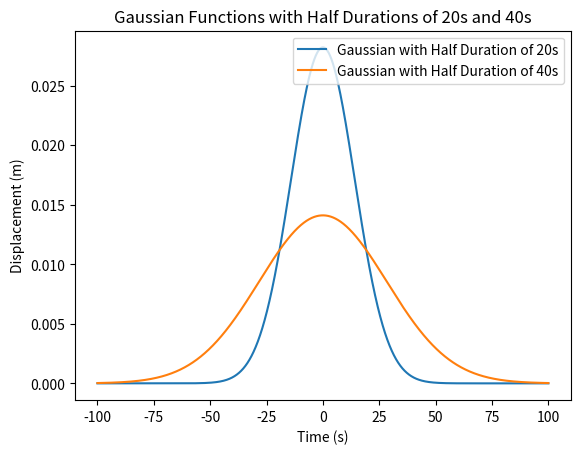
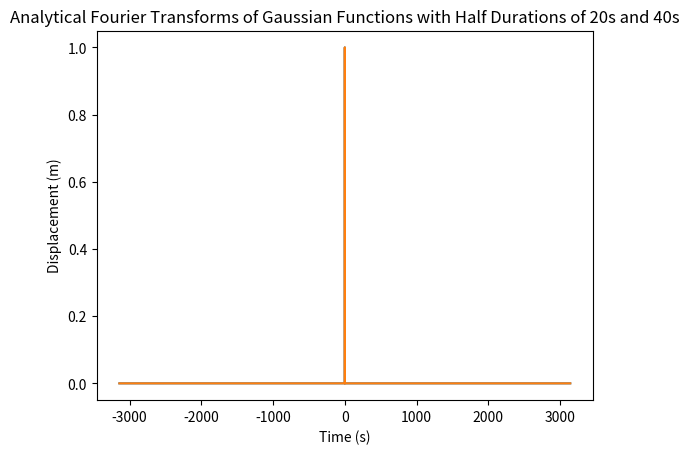
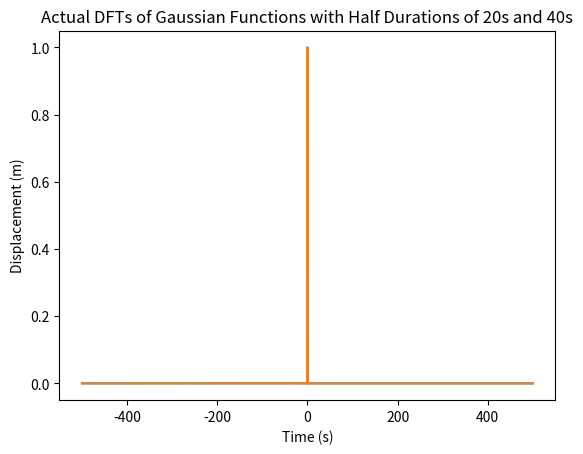

Here is the Python script that generated these plots, in order:
import numpy as np
import matplotlib.pyplot as plt

## QUESTION 1 

dt = 0.001

# Helper function to make the Gaussian Functions
def gaussian(t, t_H):
    return (1 / (np.sqrt(np.pi) * t_H)) * np.exp(-(t / t_H)**2)


# Sampling range for Gaussians
sample_range = np.arange(-100, 100, dt)


# Plot 1: Gaussian functions with Half Durations of 10s and 20s 
plt.plot(sample_range, gaussian(sample_range, 20), label = "Gaussian with Half Duration of 20s")
plt.plot(sample_range, gaussian(sample_range, 40), label = "Gaussian with Half Duration of 40s")
plt.title("Gaussian Functions with Half Durations of 20s and 40s")
plt.xlabel("Time (s)")
plt.ylabel("Displacement (m)")
plt.legend()
plt.show()


## QUESTION 2

g_20 = gaussian(sample_range, 20)
g_40 = gaussian(sample_range, 40)

# Number of samples
N = len(g_20)

# Frequency axis for plotting
f_axis = np.fft.fftshift(np.fft.fftfreq(N, dt))

# Angular frequency axis for plotting
w_axis = 2 * np.pi * f_axis

# Analytical FT := G(w)
analytical_20 = np.exp(-((w_axis)**2)*(20**2)*0.25)
analytical_40 = np.exp(-((w_axis)**2)*(40**2)*0.25)

# Compute the FFT of the signals (applying the shift property)
dft_20 = np.fft.fftshift(np.fft.fft(g_20)) * dt
dft_40 = np.fft.fftshift(np.fft.fft(g_40)) * dt

# Generate complex exponential sinusoid function
sinusoid_20 = np.exp(1j * w_axis * 20)
sinusoid_40 = np.exp(1j * w_axis * 40)

# Correct the spectrum by multiplying with the sinusoid
corrected_spectrum_20 = dft_20 * sinusoid_20
corrected_spectrum_40 = dft_40 * sinusoid_40

plt.figure();
plt.title("Analytical Fourier Transforms of Gaussian Functions with Half Durations of 20s and 40s")
plt.xlabel("Time (s)")
plt.ylabel("Displacement (m)")
plt.plot(w_axis, analytical_20)
plt.plot(w_axis, analytical_40)

plt.figure();
plt.title("Actual DFTs of Gaussian Functions with Half Durations of 20s and 40s")
plt.xlabel("Time (s)")
plt.ylabel("Displacement (m)")
plt.plot(f_axis, np.abs(corrected_spectrum_20))
plt.plot(f_axis, np.abs(corrected_spectrum_40))
plt.show()